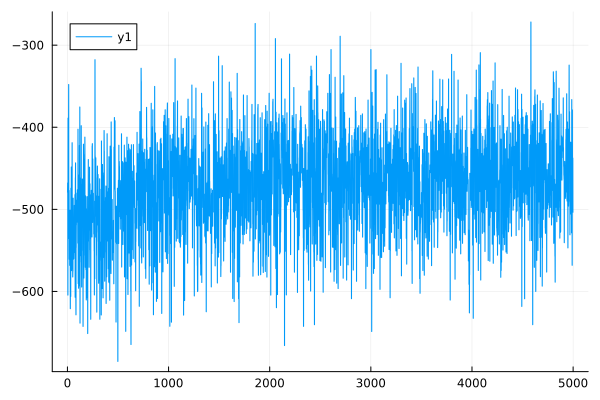

The table this chart was drawn from, first rows:
0	-478.9647017669223
1	-479
2	-467.8
3	-467.8
4	-604.5
5	-604.5
6	-388.9
7	-388.8
8	-510.8
9	-510.8
10	-400.7
11	-400.7
12	-347.9
13	-347.9
14	-535.7
15	-535.6
16	-477
17	-477
18	-560.8
19	-560.8
20	-502.6
21	-502.6
22	-568.3
23	-568.2
24	-559.2
25	-559.2
26	-501
27	-501
28	-621
29	-621
30	-549.9
31	-549.9
32	-606.1
33	-606.1
34	-474.2
35	-474.2
36	-544.2
37	-544.3
38	-448.4
39	-448.4
40	-574.6
41	-574.6
42	-529.2
43	-529.2
44	-489.7
45	-489.7
46	-418.8
47	-418.9
48	-572.4
49	-572.4
50	-565.5
51	-565.5
52	-582.4
53	-582.4
54	-575.2
55	-575.2
56	-486.4
57	-486.4
58	-561
59	-561
60	-556.5
... 4,939 more rows
